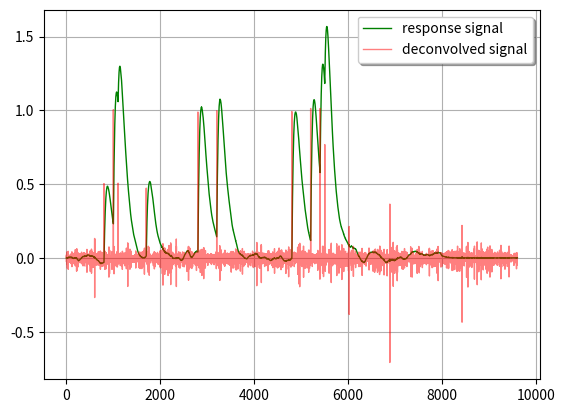

The matplotlib source for this figure:
import numpy as np
from scipy.fftpack import fft, ifft
import matplotlib.pyplot as plt


th = np.linspace(0, 20, 1601)
h = np.exp(-th/1.25) - np.exp(-th/0.75)
h /= h.max()


n = 8000
x = np.random.normal(0, 0.002, size=n)
tvals = [800, 1000, 1100, 1700, 2800, 3200, 4800, 5200, 5400, 5500]
spikevals = [0.5, 1, 0.5, 0.5, 1, 1, 1, 1, 1, 0.75]
x[tvals] = spikevals

y = np.convolve(x, h, mode='full')
y += 0.0005*np.random.lognormal(-1, 1, size=len(y))
# y *= 0.25*np.random.lognormal(0, .0001, size=len(y))

# sn = 1000000
sn = np.inf
H = fft(h, n=len(y))
if sn == np.inf:
    G = H.conj()/(np.abs(H)**2)
else:
    G = H.conj()*sn/(np.abs(H)**2*sn + 1)

Y = fft(y)
Xhat = G*Y
xhat = ifft(Xhat).real

# plt.plot(x, '.', alpha=0.25, label='x')
plt.plot(y, 'g', linewidth=1, label='response signal')
plt.plot(np.arange(len(xhat)), xhat, 'r', alpha=0.5, linewidth=1,
         label='deconvolved signal')
plt.grid()
plt.legend(framealpha=1, shadow=True)
# plt.show()
plt.savefig("wiener_deconvolution_example.svg")
